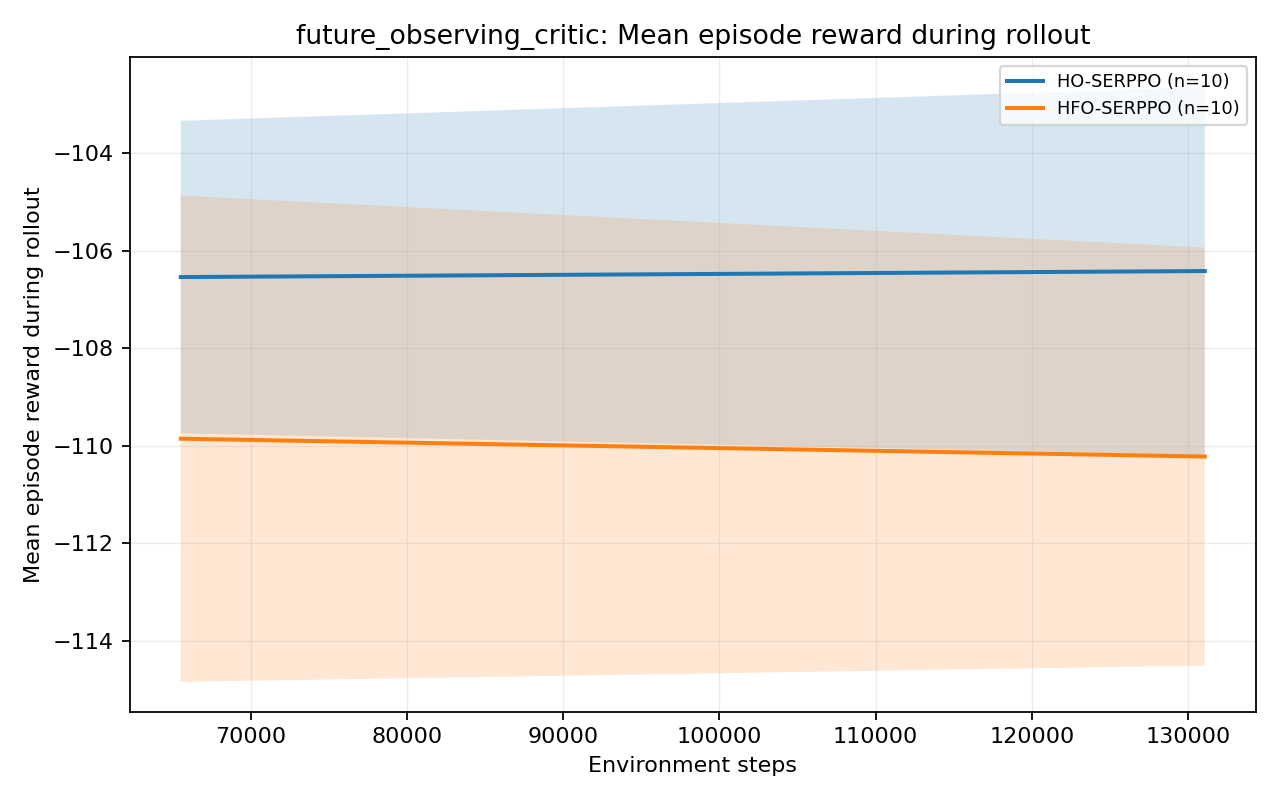

The table this chart was drawn from, first rows:
group, metric, variant, source_group, source_variant, global_step, mean, std, stderr, ci95_low, ci95_high, seed_count, available_seed_count, min_seed_value, max_seed_value, step_bin, shared_start_step, shared_end_step
future_observing_critic, episodic_return_mean, HO-SERPPO, recurrent_actor, SERPPO-LSTM, 65536, -106.5, 5.175, 1.636, -109.7, -103.3, 10, 10, -116.5, -97.64, 65536, 65536, 131072
future_observing_critic, episodic_return_mean, HO-SERPPO, recurrent_actor, SERPPO-LSTM, 131072, -106.4, 6.092, 1.927, -110.2, -102.6, 10, 10, -118.2, -98.23, 65536, 65536, 131072
future_observing_critic, episodic_return_mean, HFO-SERPPO, future_observing_critic, HFO-SERPPO, 65536, -109.9, 8.05, 2.546, -114.8, -104.9, 10, 10, -123.9, -96.63, 65536, 65536, 131072
future_observing_critic, episodic_return_mean, HFO-SERPPO, future_observing_critic, HFO-SERPPO, 131072, -110.2, 6.921, 2.188, -114.5, -105.9, 10, 10, -119.4, -98.31, 65536, 65536, 131072
